Labelled photos from "ITS", an image-classification folder in ncf-fcn/reside_dataset_mod. The possible labels are: clear, haze.

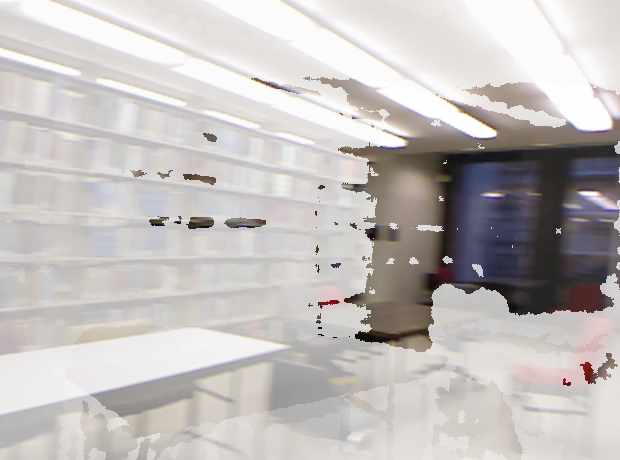
Label: haze

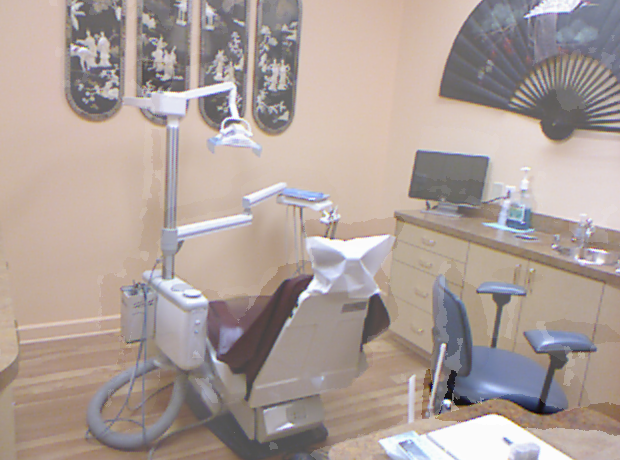
Label: haze

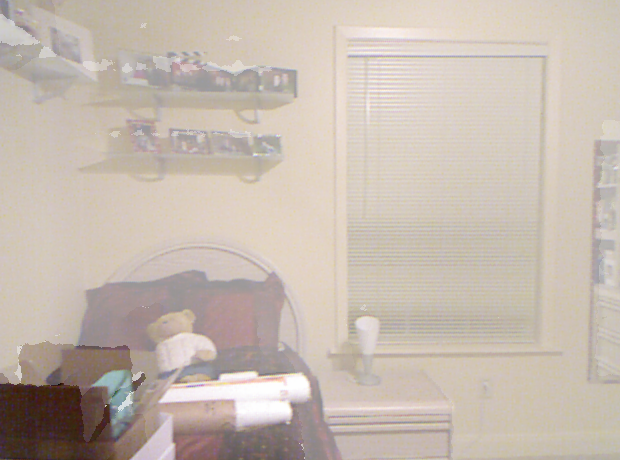
Label: haze

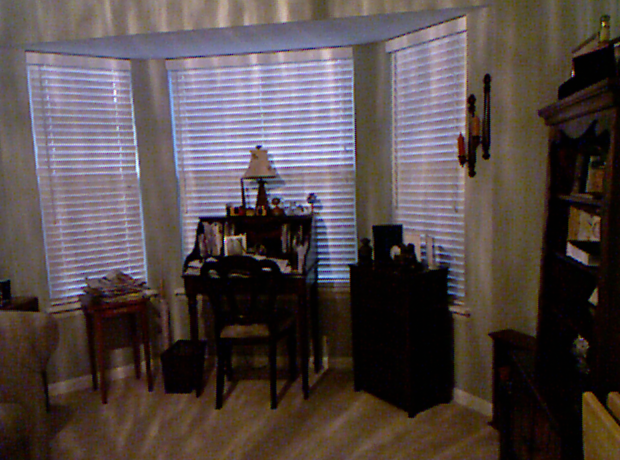
Label: clear

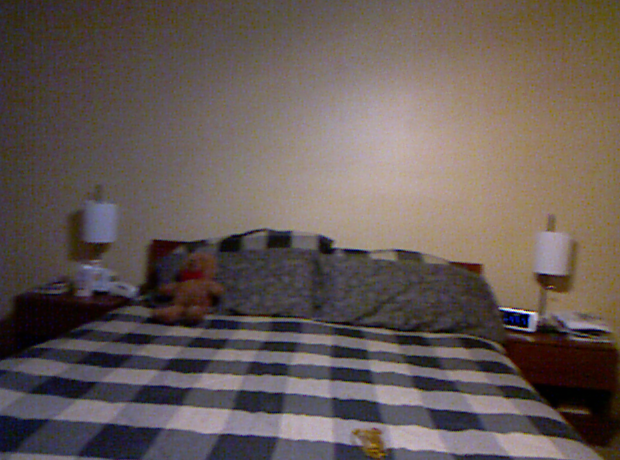
Label: clear

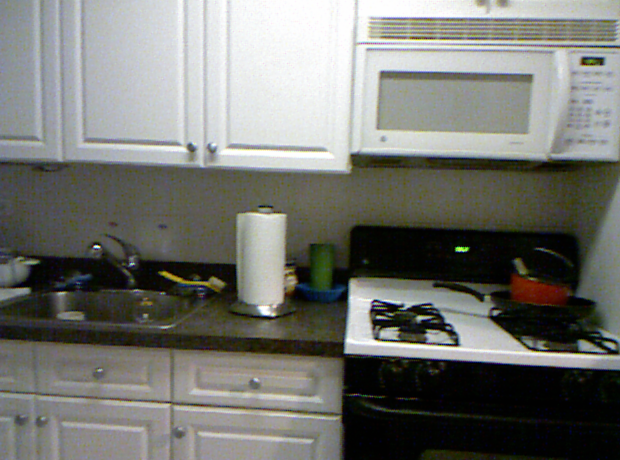
Label: clear
